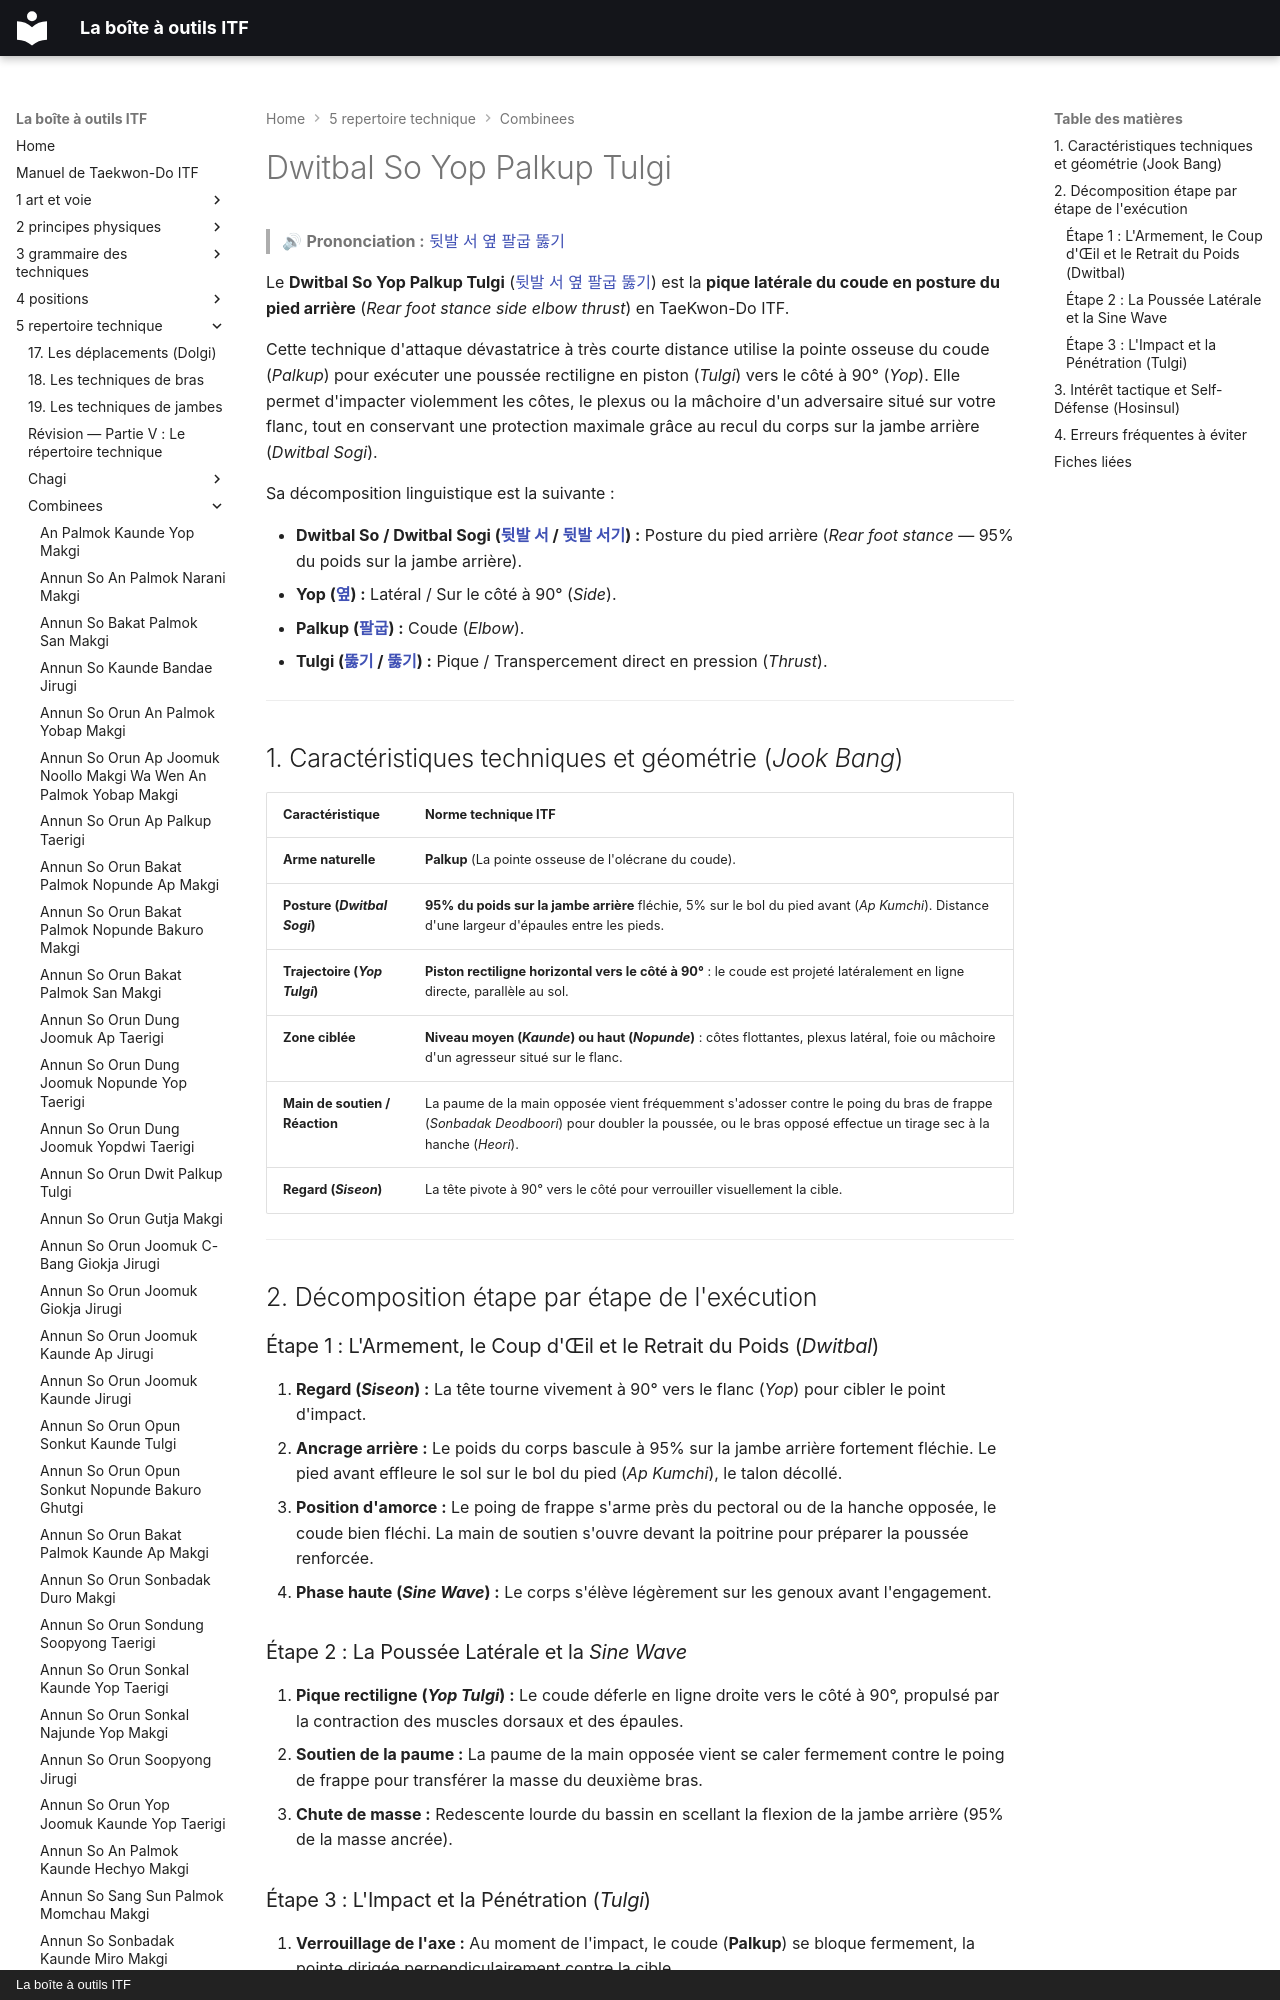

repository: yvmori1/La-boite-outils-ITF · page: 5-repertoire-technique/combinees/Dwitbal-So-Yop-Palkup-Tulgi/index.html · generator: mkdocs · copyright: La boîte à outils ITF

# Dwitbal So Yop Palkup Tulgi

> 🔊 **Prononciation :** [뒷발 서 옆 팔굽 뚫기](../../audio/Techniques/Dwitbal-So-Yop-Palkup-Tulgi.m4a)

Le **Dwitbal So Yop Palkup Tulgi** ([뒷발 서 옆 팔굽 뚫기](../../audio/Techniques/Dwitbal-So-Yop-Palkup-Tulgi.m4a)) est la **pique latérale du coude en posture du pied arrière** (*Rear foot stance side elbow thrust*) en TaeKwon-Do ITF.

Cette technique d'attaque dévastatrice à très courte distance utilise la pointe osseuse du coude (*Palkup*) pour exécuter une poussée rectiligne en piston (*Tulgi*) vers le côté à 90° (*Yop*). Elle permet d'impacter violemment les côtes, le plexus ou la mâchoire d'un adversaire situé sur votre flanc, tout en conservant une protection maximale grâce au recul du corps sur la jambe arrière (*Dwitbal Sogi*).

Sa décomposition linguistique est la suivante :
